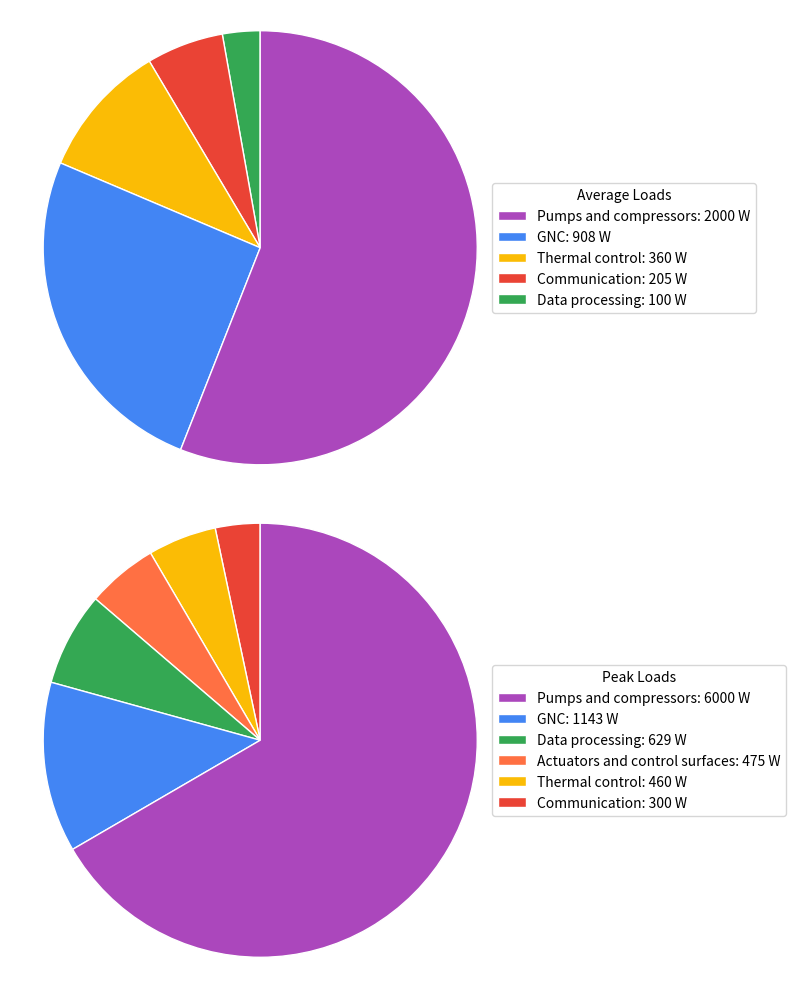

The script that saved this image:
import matplotlib.pyplot as plt

average_loads = {
    'GNC': 908,
    'Communication': 205,
    'Thermal control': 360,
    'Data processing': 100,
    'Pumps and compressors': 2000,
    'Actuators and control surfaces': 0
}

peak_loads = {
    "GNC": 1143,
    "Communication": 300,
    "Thermal control": 460,
    "Data processing": 629,
    "Pumps and compressors": 6000,
    "Actuators and control surfaces": 475
}

# Google‐style palette
colors = {
    'GNC': '#4285F4',
    'Communication': '#EA4335',
    'Thermal control': '#FBBC05',
    'Data processing': '#34A853',
    'Pumps and compressors': '#AB47BC',
    'Actuators and control surfaces': '#FF7043'
}

def prep(data):
    # filter out zero entries & sort ascending by value
    d = {k: v for k, v in data.items() if v > 0}
    return dict(sorted(d.items(), key=lambda item: item[1]))

avg = prep(average_loads)
pk  = prep(peak_loads)

fig, (ax1, ax2) = plt.subplots(2, 1, figsize=(8, 10))

# tighten vertical spacing
fig.subplots_adjust(hspace=0.3)

# --- Average loads pie + legend ---
wedges1, _ = ax1.pie(
    avg.values(),
    labels=[''] * len(avg),
    startangle=90,
    colors=[colors[k] for k in avg],
    wedgeprops=dict(edgecolor='w')
)
ax1.axis('equal')

# build legend in descending order, shifted closer (x=0.95)
avg_items_desc = list(avg.items())[::-1]
wedges1_desc = list(wedges1)[::-1]
legend_labels1 = [f"{k}: {v} W" for k, v in avg_items_desc]
ax1.legend(
    wedges1_desc,
    legend_labels1,
    title="Average Loads",
    loc="center left",
    bbox_to_anchor=(0.95, 0.5)
)

# --- Peak loads pie + legend ---
wedges2, _ = ax2.pie(
    pk.values(),
    labels=[''] * len(pk),
    startangle=90,
    colors=[colors[k] for k in pk],
    wedgeprops=dict(edgecolor='w')
)
ax2.axis('equal')

# build legend in descending order, shifted closer (x=0.95)
pk_items_desc = list(pk.items())[::-1]
wedges2_desc = list(wedges2)[::-1]
legend_labels2 = [f"{k}: {v} W" for k, v in pk_items_desc]
ax2.legend(
    wedges2_desc,
    legend_labels2,
    title="Peak Loads",
    loc="center left",
    bbox_to_anchor=(0.95, 0.5)
)

plt.tight_layout()
plt.show()
# plt.savefig('pie_chart.png', dpi=300, bbox_inches='tight')